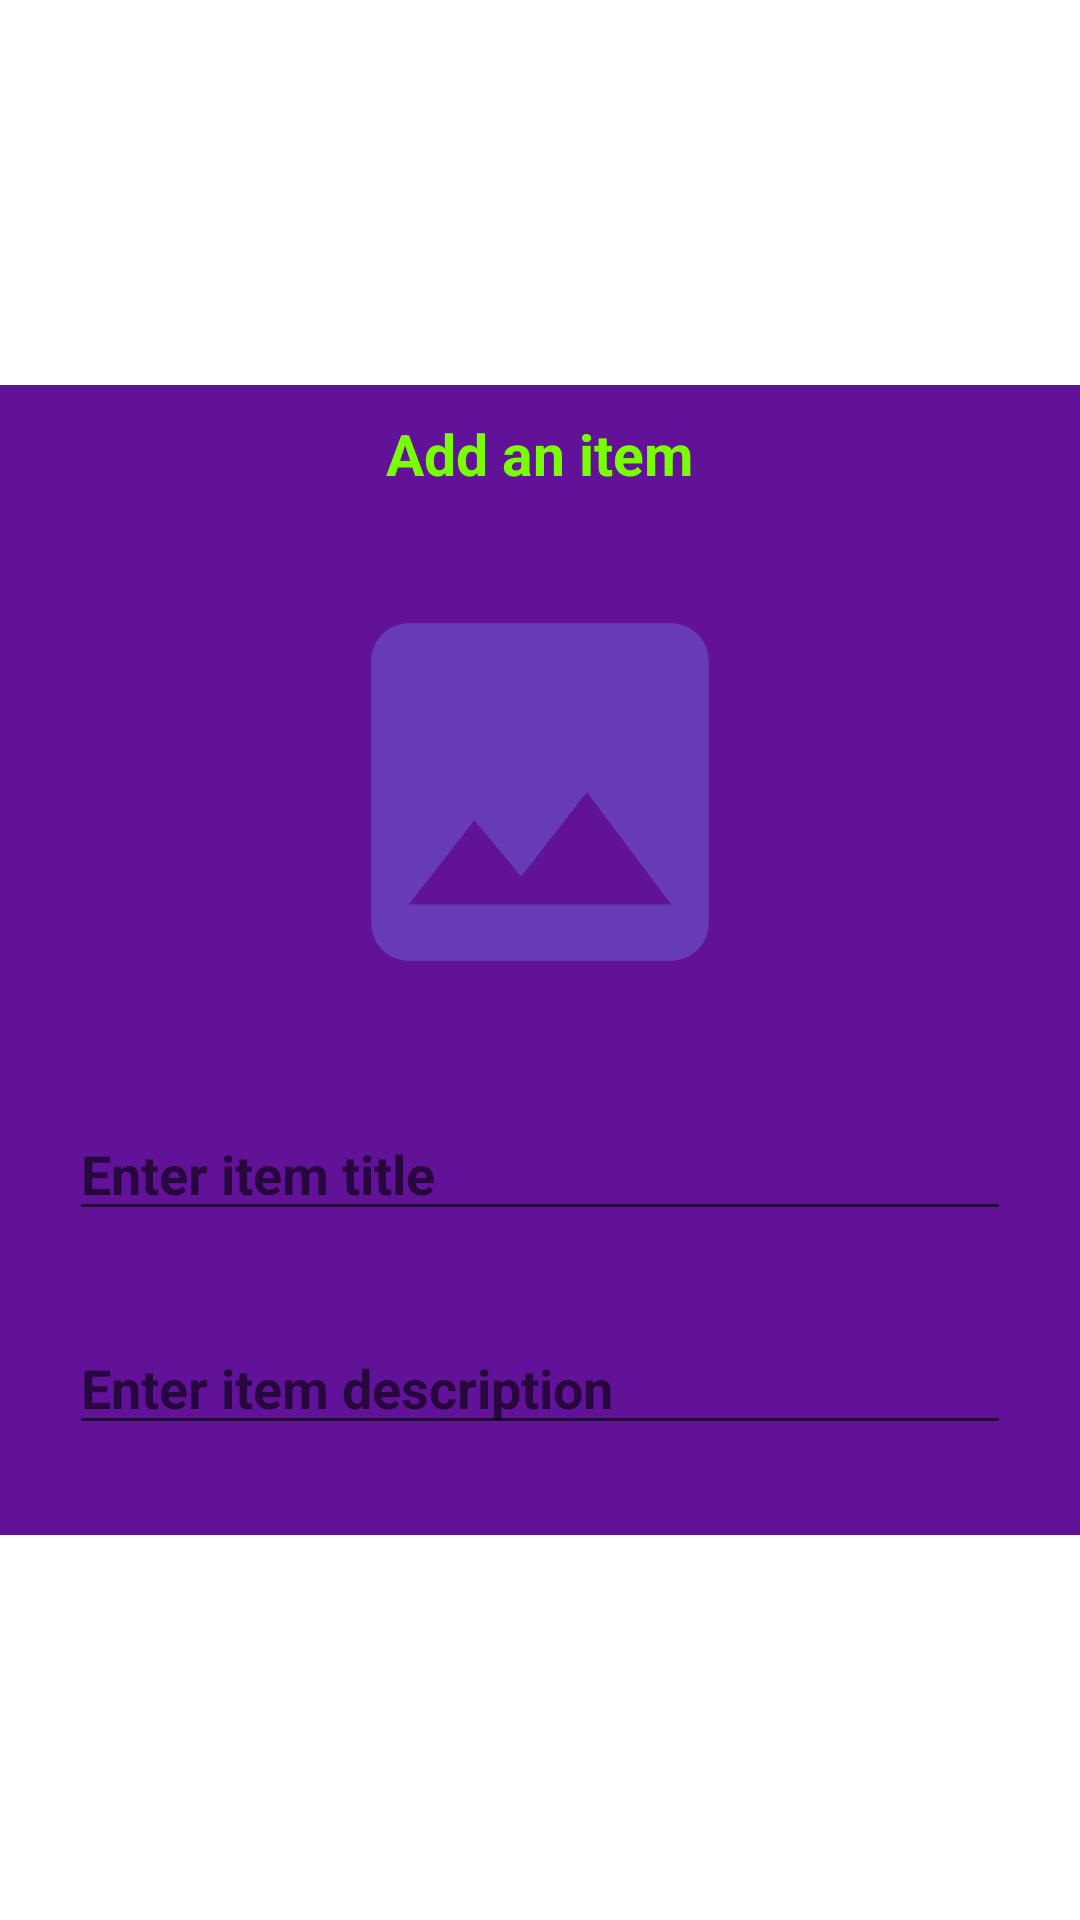

Here is an Android app screen rendered from its layout file. Give the layout XML and the strings, colors and styles it references.
<!-- AndroidManifest.xml: application theme Theme.SwapPals -->
<!-- res/layout/add_item_details.xml -->
<LinearLayout
    xmlns:android="http://schemas.android.com/apk/res/android"
    android:layout_width="match_parent"
    android:layout_height="match_parent"
    android:orientation="vertical"
    android:gravity="center"
    android:layout_margin="15dp">

    <LinearLayout
        android:orientation="vertical"
        android:layout_width="match_parent"
        android:layout_height="wrap_content"
        android:paddingBottom="15dp"
        android:paddingLeft="8dp"
        android:paddingRight="8dp"
        android:background="@drawable/shape_background">

        <TextView
            android:text="Add an item"
            android:layout_width="wrap_content"
            android:layout_height="wrap_content"
            android:textStyle="bold"
            android:textSize="19sp"
            android:layout_gravity="center"
            android:paddingBottom="15dp"
            android:paddingTop="15dp"
            android:paddingLeft="8dp"
            android:paddingRight="8dp"
            android:textColor="@color/green"
            android:background="@color/purple_500"
            android:padding="10dp"
            android:gravity="center"/>

        <ImageView
            android:id="@+id/imageView"
            android:layout_width="match_parent"
            android:src="@drawable/baseline_image_24"
            android:layout_height="150dp"
            android:layout_margin="15dp"/>


        <EditText
            android:id="@+id/editTextItemTitle"
            android:layout_width="match_parent"
            android:layout_height="wrap_content"
            android:layout_margin="15dp"
            android:hint="Enter item title"
            android:textColor="@color/green"
            android:textSize="18sp"
            android:textStyle="bold" />

        <EditText
            android:id="@+id/editTextItemDescription"
            android:layout_width="match_parent"
            android:layout_height="wrap_content"
            android:layout_margin="15dp"
            android:textColor="@color/green"
            android:textStyle="bold"
            android:textSize="18sp"
            android:hint="Enter item description" />


    </LinearLayout>
</LinearLayout>
<!-- resources referenced by this layout -->
<resources>
  <color name="green">#78FF01</color>
  <color name="purple_500">#611298</color>
  <!-- drawable baseline_image_24 (drawable) -->
  <vector android:height="24dp" android:tint="#673AB7"
      android:viewportHeight="24" android:viewportWidth="24"
      android:width="24dp" xmlns:android="http://schemas.android.com/apk/res/android">
      <path android:fillColor="@android:color/white" android:pathData="M21,19V5c0,-1.1 -0.9,-2 -2,-2H5c-1.1,0 -2,0.9 -2,2v14c0,1.1 0.9,2 2,2h14c1.1,0 2,-0.9 2,-2zM8.5,13.5l2.5,3.01L14.5,12l4.5,6H5l3.5,-4.5z"/>
  </vector>
  <!-- drawable shape_background (drawable) -->
  <?xml version="1.0" encoding="utf-8"?>
  <shape
      android:shape="rectangle"
      xmlns:android="http://schemas.android.com/apk/res/android">
      <solid android:color="@color/purple_500"/>
      <stroke android:color="@color/purple_500" android:width="30dp"/>
      <vorners android:radius="25dp"
  />>
  </shape>
  <style name="Theme.SwapPals" parent="Theme.MaterialComponents.DayNight.DarkActionBar">
          
          <item name="colorPrimary">@color/purple_500</item>
          <item name="colorPrimaryVariant">@color/purple_700</item>
          <item name="colorOnPrimary">@color/green</item>
          
          <item name="colorSecondary">@color/teal_200</item>
          <item name="colorSecondaryVariant">@color/teal_700</item>
          <item name="colorOnSecondary">@color/black</item>
          
          <item name="android:statusBarColor">?attr/colorPrimaryVariant</item>
          
      </style>
  <color name="purple_700">#611298</color>
  <color name="teal_200">#611298</color>
  <color name="teal_700">#FF018786</color>
  <color name="black">#FF000000</color>
</resources>
